Run: headless pygame with SDL's dummy video driver; simulated clock (each Clock.tick advances the game by its frame time, no real sleeping); random seed 0; keys injected as events and as key.get_pressed() state; mouse plan: one left click at the window centre at the start of phase 2, then a move to the lower-right quarter at the start of phase 3.
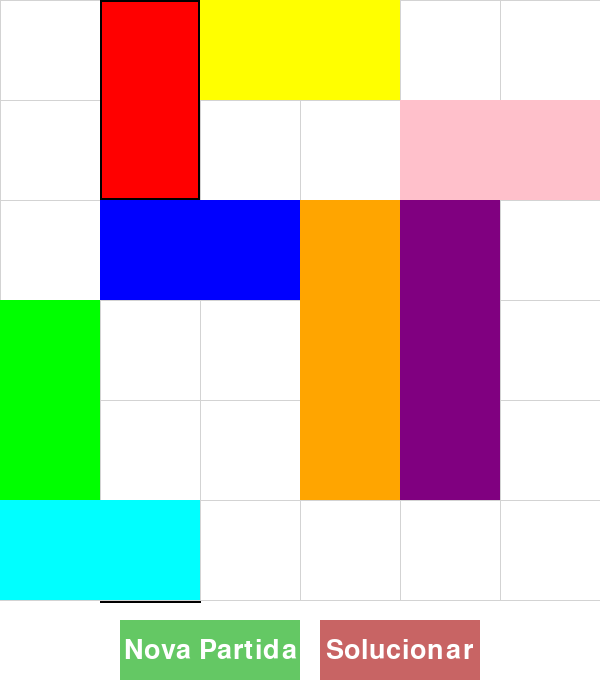
Frame 1 of 4 · flips 1–60 · no input
Frame 2 of 4 · flips 61–180 · clicked the window centre · tapped SPACE, RETURN · held RIGHT (→), D · screen unchanged from frame 1, image omitted
Frame 3 of 4 · flips 181–300 · moved the mouse to the lower-right quarter · held DOWN (↓), S · screen unchanged from frame 2, image omitted
Frame 4 of 4 · flips 301–420 · held LEFT (←), A, UP (↑), W · screen unchanged from frame 3, image omitted

The pygame program that drew these frames:

import pygame
import random
from collections import deque

# Cores
WHITE = (255, 255, 255)
BLACK = (0, 0, 0)
GRAY = (211, 211, 211)
RED = (255, 0, 0)
BLUE = (0, 0, 255)
GREEN = (0, 255, 0)
ORANGE = (255, 165, 0)
PURPLE = (128, 0, 128)
YELLOW = (255, 255, 0) 
CYAN = (0, 255, 255)
PINK = (255, 192, 203)
BUTTON_COLOR = (100, 200, 100)
SOLVE_BUTTON_COLOR = (200, 100, 100)
BUTTON_TEXT_COLOR = (255, 255, 255)

# Dimensões
SCREEN_WIDTH = 600
SCREEN_HEIGHT = 700
TILE_SIZE = 100
GRID_WIDTH = 6
GRID_HEIGHT = 6

class Block:
    def __init__(self, x, y, width, height, color, is_main_block=False):
        self.x, self.y, self.width, self.height, self.color, self.is_main_block = x, y, width, height, color, is_main_block
    
    def draw(self, surface):
        rect = pygame.Rect(self.x * TILE_SIZE, self.y * TILE_SIZE, self.width * TILE_SIZE, self.height * TILE_SIZE)
        pygame.draw.rect(surface, self.color, rect)
        if self.is_main_block:
            pygame.draw.rect(surface, BLACK, rect, 2)

    def is_over(self, grid_x, grid_y):
        return (self.x <= grid_x < self.x + self.width and self.y <= grid_y < self.y + self.height)

class Button:
    def __init__(self, x, y, width, height, text, color=BUTTON_COLOR):
        self.rect = pygame.Rect(x, y, width, height)
        self.text = text
        self.color = color
        self.font = pygame.font.Font(None, 40)

    def draw(self, surface):
        pygame.draw.rect(surface, self.color, self.rect)
        text_surf = self.font.render(self.text, True, BUTTON_TEXT_COLOR)
        text_rect = text_surf.get_rect(center=self.rect.center)
        surface.blit(text_surf, text_rect)

    def is_clicked(self, pos):
        return self.rect.collidepoint(pos)

def draw_grid(surface):
    for x in range(0, GRID_WIDTH * TILE_SIZE + 1, TILE_SIZE): pygame.draw.line(surface, GRAY, (x, 0), (x, GRID_HEIGHT * TILE_SIZE))
    for y in range(0, GRID_HEIGHT * TILE_SIZE + 1, TILE_SIZE): pygame.draw.line(surface, GRAY, (0, y), (GRID_WIDTH * TILE_SIZE, y))

def draw_exit_zone(surface):
    x_pos = 1
    y = GRID_HEIGHT * TILE_SIZE
    start_x, end_x = x_pos * TILE_SIZE, (x_pos + 1) * TILE_SIZE
    pygame.draw.line(surface, BLACK, (start_x, y), (end_x, y), 5)

def get_block_at(grid_x, grid_y, blocks):
    for block in blocks:
        if block.is_over(grid_x, grid_y): return block
    return None

def is_move_valid(moving_block, new_x, new_y, all_blocks):
    if not (0 <= new_x and new_x + moving_block.width <= GRID_WIDTH and 0 <= new_y and new_y + moving_block.height <= GRID_HEIGHT): return False
    for other_block in all_blocks:
        if other_block is moving_block: continue
        if (new_x < other_block.x + other_block.width and new_x + moving_block.width > other_block.x and new_y < other_block.y + other_block.height and new_y + moving_block.height > other_block.y): return False
    return True

def blocks_to_state(blocks):
    return tuple(sorted((b.x, b.y, b.width, b.height, b.is_main_block) for b in blocks))

def solve_puzzle(initial_blocks, silent=False):
    initial_state = blocks_to_state(initial_blocks)
    main_block_props = next((b for b in initial_blocks if b.is_main_block), None)
    if not main_block_props: return None
    exit_x, exit_y = main_block_props.x, GRID_HEIGHT - main_block_props.height
    queue = deque([(initial_state, [])])
    visited = {initial_state}
    while queue:
        current_state_tuple, path = queue.popleft()
        for block_tuple in current_state_tuple:
            if block_tuple[4] and block_tuple[1] == exit_y and block_tuple[0] == exit_x:
                if not silent: print("Solução encontrada!")
                return path
        for i, block_tuple in enumerate(current_state_tuple):
            x, y, width, height, is_main = block_tuple
            possible_moves = []
            if height == 1: possible_moves.extend([(-1, 0), (1, 0)])
            if width == 1: possible_moves.extend([(0, -1), (0, 1)])
            for dx, dy in possible_moves:
                new_x, new_y = x + dx, y + dy
                temp_blocks = [Block(b[0], b[1], b[2], b[3], b[4]) for b in current_state_tuple]
                if is_move_valid(temp_blocks[i], new_x, new_y, temp_blocks):
                    new_blocks_list = list(current_state_tuple)
                    new_blocks_list[i] = (new_x, new_y, width, height, is_main)
                    new_state = tuple(sorted(new_blocks_list))
                    if new_state not in visited:
                        visited.add(new_state)
                        new_path = path + [(i, dx, dy)]
                        queue.append((new_state, new_path))
    if not silent: print("Nenhuma solução encontrada.")
    return None

def generate_final_puzzle(screen, font):
    loading_text = font.render('Gerando nível difícil...', True, BLACK)
    text_rect = loading_text.get_rect(center=(SCREEN_WIDTH/2, SCREEN_HEIGHT/2))
    other_blocks_prototypes = [
        {'width': 1, 'height': 3, 'color': ORANGE}, {'width': 2, 'height': 1, 'color': YELLOW},
        {'width': 1, 'height': 2, 'color': GREEN},  {'width': 2, 'height': 1, 'color': BLUE},
        {'width': 1, 'height': 3, 'color': PURPLE}, {'width': 2, 'height': 1, 'color': CYAN},
        {'width': 2, 'height': 1, 'color': PINK}]
    while True:
        screen.fill(WHITE); screen.blit(loading_text, text_rect); pygame.display.flip(); pygame.event.pump()
        blocks = []
        start_y = random.choice([0, 1])
        red_block = Block(x=1, y=start_y, width=1, height=2, color=RED, is_main_block=True)
        blocks.append(red_block)
        possible_positions = [(x, y) for x in range(GRID_WIDTH) for y in range(GRID_HEIGHT)]
        random.shuffle(possible_positions)
        occupied_cells = {(1, start_y), (1, start_y + 1)}
        for proto in other_blocks_prototypes:
            placed = False
            for x, y in possible_positions:
                new_rect = pygame.Rect(x, y, proto['width'], proto['height'])
                if new_rect.right > GRID_WIDTH or new_rect.bottom > GRID_HEIGHT: continue
                collides = any((x + i, y + j) in occupied_cells for i in range(new_rect.width) for j in range(new_rect.height))
                if not collides:
                    blocks.append(Block(x, y, proto['width'], proto['height'], proto['color']))
                    for i in range(new_rect.width):
                        for j in range(new_rect.height): occupied_cells.add((x + i, y + j))
                    placed = True
                    break
            if not placed: break
        if len(blocks) != len(other_blocks_prototypes) + 1: continue
        solution = solve_puzzle(blocks, silent=True)
        if solution and len(solution) >= 10:
            print(f"Nível encontrado com {len(solution)} movimentos!")
            return blocks

def main():
    pygame.init()
    screen = pygame.display.set_mode((SCREEN_WIDTH, SCREEN_HEIGHT))
    pygame.display.set_caption("Rush Hour com Solucionador")
    
    big_font = pygame.font.Font(None, 60) 
    button_font = pygame.font.Font(None, 40)

    blocks = generate_final_puzzle(screen, button_font) 
    
    dragging_block, mouse_start_pos, block_start_pos = None, None, None
    game_won = False
    show_solution_message = False

    NEW_GAME_BUTTON_WIDTH = 180 
    SOLVE_BUTTON_WIDTH = 160
    BUTTON_HEIGHT = 60
    BUTTON_GAP = 20 
    
    total_buttons_width = NEW_GAME_BUTTON_WIDTH + SOLVE_BUTTON_WIDTH + BUTTON_GAP
    start_x = (SCREEN_WIDTH - total_buttons_width) / 2
    
    new_game_button = Button(start_x, 620, NEW_GAME_BUTTON_WIDTH, BUTTON_HEIGHT, "Nova Partida", color=BUTTON_COLOR)
    solve_button = Button(start_x + NEW_GAME_BUTTON_WIDTH + BUTTON_GAP, 620, SOLVE_BUTTON_WIDTH, BUTTON_HEIGHT, "Solucionar", color=SOLVE_BUTTON_COLOR)

    solution_path, is_animating, animation_step, last_move_time = [], False, 0, 0
    
    running = True
    clock = pygame.time.Clock()

    while running:
        current_time = pygame.time.get_ticks()

        if is_animating and not game_won:
            if current_time - last_move_time > 300:
                if animation_step < len(solution_path):
                    move = solution_path[animation_step]
                    block_index, dx, dy = move
                    sorted_blocks = sorted(blocks, key=lambda b: (b.x, b.y, b.width, b.height, b.is_main_block))
                    block_to_move = sorted_blocks[block_index]
                    block_to_move.x += dx
                    block_to_move.y += dy
                    animation_step += 1
                    last_move_time = current_time
                else:
                    is_animating = False
                    show_solution_message = True 

        for event in pygame.event.get():
            if event.type == pygame.QUIT: running = False
            
            if is_animating: continue

            if event.type == pygame.MOUSEBUTTONDOWN:
                if event.button == 1:
                    if new_game_button.is_clicked(event.pos):
                        blocks = generate_final_puzzle(screen, button_font) # Usar button_font aqui também
                        game_won, dragging_block, solution_path, show_solution_message = False, None, [], False
                        continue
                    
                    if solve_button.is_clicked(event.pos) and not game_won:
                        print("Solver ativado... Buscando a solução.")
                        path = solve_puzzle(blocks)
                        if path:
                            print(f"Solução de {len(path)} movimentos encontrada!")
                            solution_path = path
                            is_animating, animation_step, last_move_time = True, 0, current_time
                        continue

                    if not game_won and not show_solution_message:
                        grid_x, grid_y = event.pos[0] // TILE_SIZE, event.pos[1] // TILE_SIZE
                        block = get_block_at(grid_x, grid_y, blocks)
                        if block:
                            dragging_block, mouse_start_pos, block_start_pos = block, event.pos, (block.x, block.y)

            if event.type == pygame.MOUSEBUTTONUP:
                if event.button == 1: dragging_block = None

            if event.type == pygame.MOUSEMOTION:
                if dragging_block and not game_won and not is_animating: # Adicionei is_animating aqui para garantir
                    mouse_x, mouse_y = event.pos
                    dx, dy = mouse_x - mouse_start_pos[0], mouse_y - mouse_start_pos[1]
                    target_x, target_y = block_start_pos
                    if dragging_block.height == 1: target_x += round(dx / TILE_SIZE)
                    elif dragging_block.width == 1: target_y += round(dy / TILE_SIZE)
                    if (target_x, target_y) != (dragging_block.x, dragging_block.y):
                        if is_move_valid(dragging_block, target_x, target_y, blocks):
                            dragging_block.x, dragging_block.y = target_x, target_y
                            mouse_start_pos, block_start_pos = event.pos, (dragging_block.x, dragging_block.y)
                            
                            main_block = next(b for b in blocks if b.is_main_block)
                            if main_block.y == GRID_HEIGHT - main_block.height:
                                print("Você venceu!")
                                game_won = True
                                show_solution_message = False 
        
        screen.fill(WHITE)
        draw_exit_zone(screen)
        draw_grid(screen)
        for block in blocks:
            block.draw(screen)
        
        new_game_button.draw(screen)
        solve_button.draw(screen)

        if game_won:
            text = big_font.render('Você venceu!', True, BLACK, (200, 255, 200))
            text_rect = text.get_rect(center=(SCREEN_WIDTH/2, (GRID_HEIGHT * TILE_SIZE)/2))
            screen.blit(text, text_rect)
        
        if show_solution_message:
            text = big_font.render('Solução encontrada!', True, BLACK, (200, 220, 255))
            text_rect = text.get_rect(center=(SCREEN_WIDTH/2, (GRID_HEIGHT * TILE_SIZE)/2))
            screen.blit(text, text_rect)
            
        pygame.display.flip()
        clock.tick(60)
    pygame.quit()

if __name__ == '__main__':
    main()
